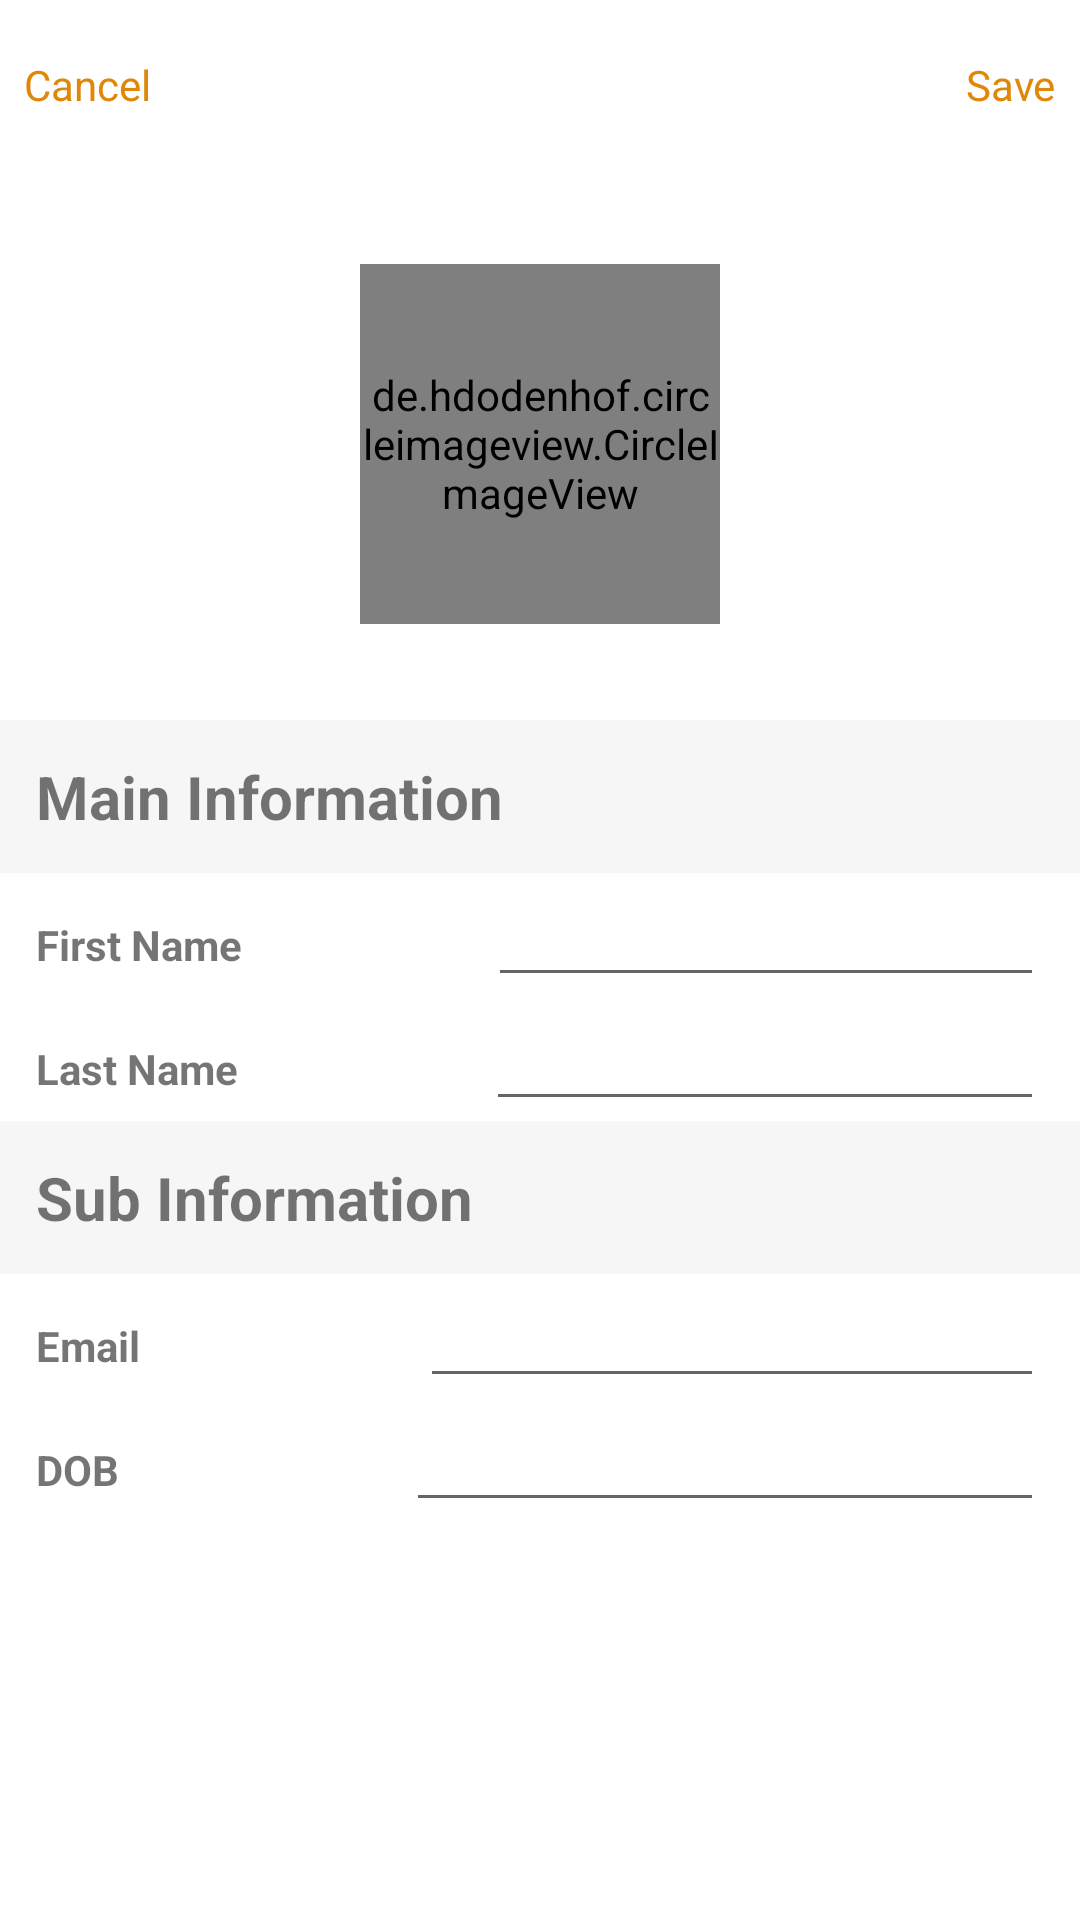

Produce the Android XML layout that renders to this screen, including the resource entries it uses.
<!-- AndroidManifest.xml: application theme Theme.PartThree -->
<!-- res/layout/activity_screen_two.xml -->
<?xml version="1.0" encoding="utf-8"?>
<androidx.coordinatorlayout.widget.CoordinatorLayout xmlns:android="http://schemas.android.com/apk/res/android"
    xmlns:app="http://schemas.android.com/apk/res-auto"
    xmlns:tools="http://schemas.android.com/tools"
    android:layout_width="match_parent"
    android:layout_height="match_parent"
    tools:context=".ScreenTwoActivity">

    <LinearLayout
        android:layout_width="match_parent"
        android:layout_height="match_parent"
        android:orientation="vertical">

        <include
            layout="@layout/layout_header_detail"/>

        <de.hdodenhof.circleimageview.CircleImageView
            android:layout_width="120dp"
            android:layout_height="120dp"
            android:src="@color/orange"
            android:layout_gravity="center_horizontal"
            android:layout_marginVertical="32dp"
            />

        <LinearLayout
            android:layout_width="match_parent"
            android:layout_height="wrap_content"
            android:orientation="vertical"
            android:padding="12dp"
            android:background="@color/gray">

            <TextView
                android:layout_width="match_parent"
                android:layout_height="wrap_content"
                android:text="Main Information"
                android:textStyle="bold"
                android:textSize="20dp"/>
        </LinearLayout>

        <LinearLayout
            android:layout_width="match_parent"
            android:layout_height="wrap_content"
            android:orientation="vertical"
            android:paddingHorizontal="12dp">

            <LinearLayout
                android:layout_width="match_parent"
                android:layout_height="wrap_content"
                android:orientation="horizontal">

                <TextView
                    android:layout_width="wrap_content"
                    android:layout_height="wrap_content"
                    android:layout_weight="1"
                    android:text="First Name"
                    android:textStyle="bold"/>

                <EditText
                    android:id="@+id/edit_name"
                    android:layout_width="wrap_content"
                    android:layout_height="wrap_content"
                    android:layout_weight="2"/>

            </LinearLayout>

            <LinearLayout
                android:layout_width="match_parent"
                android:layout_height="wrap_content"
                android:orientation="horizontal">
                <TextView
                    android:layout_width="wrap_content"
                    android:layout_height="wrap_content"
                    android:layout_weight="1"
                    android:text="Last Name"
                    android:textStyle="bold"/>

                <EditText
                    android:id="@+id/edit_last"
                    android:layout_width="wrap_content"
                    android:layout_height="wrap_content"
                    android:layout_weight="2"/>
            </LinearLayout>
        </LinearLayout>

        <LinearLayout
            android:layout_width="match_parent"
            android:layout_height="wrap_content"
            android:orientation="vertical"
            android:padding="12dp"
            android:background="@color/gray">

            <TextView
                android:layout_width="match_parent"
                android:layout_height="wrap_content"
                android:text="Sub Information"
                android:textStyle="bold"
                android:textSize="20dp"/>
        </LinearLayout>

        <LinearLayout
            android:layout_width="match_parent"
            android:layout_height="wrap_content"
            android:orientation="vertical"
            android:paddingHorizontal="12dp">

            <LinearLayout
                android:layout_width="match_parent"
                android:layout_height="wrap_content"
                android:orientation="horizontal">

                <TextView
                    android:layout_width="wrap_content"
                    android:layout_height="wrap_content"
                    android:layout_weight="1"
                    android:text="Email"
                    android:textStyle="bold"/>

                <EditText
                    android:id="@+id/edit_email"
                    android:layout_width="wrap_content"
                    android:layout_height="wrap_content"
                    android:layout_weight="2"/>

            </LinearLayout>

            <LinearLayout
                android:layout_width="match_parent"
                android:layout_height="wrap_content"
                android:orientation="horizontal">
                <TextView
                    android:layout_width="wrap_content"
                    android:layout_height="wrap_content"
                    android:layout_weight="1"
                    android:text="DOB"
                    android:textStyle="bold"/>

                <EditText
                    android:id="@+id/edit_dob"
                    android:layout_width="wrap_content"
                    android:layout_height="wrap_content"
                    android:layout_weight="2"/>
            </LinearLayout>
        </LinearLayout>

    </LinearLayout>

</androidx.coordinatorlayout.widget.CoordinatorLayout>
<!-- res/layout/layout_header_detail.xml (included above) -->
<?xml version="1.0" encoding="utf-8"?>
<androidx.constraintlayout.widget.ConstraintLayout xmlns:android="http://schemas.android.com/apk/res/android"
    android:layout_width="match_parent"
    android:layout_height="?attr/actionBarSize"
    xmlns:app="http://schemas.android.com/apk/res-auto"
    android:background="@color/white"
    app:layout_scrollFlags="scroll|enterAlways">

    <TextView
        android:id="@+id/imageView"
        android:layout_width="wrap_content"
        android:layout_height="wrap_content"
        android:layout_marginStart="8dp"
        android:text="Cancel"
        android:textColor="@color/orange"
        app:layout_constraintBottom_toBottomOf="parent"
        app:layout_constraintStart_toStartOf="parent"
        app:layout_constraintTop_toTopOf="parent"
         />

    <TextView
        android:id="@+id/imageView2"
        android:layout_width="wrap_content"
        android:layout_height="wrap_content"
        android:layout_marginEnd="8dp"
        android:text="Save"
        android:textColor="@color/orange"
        app:layout_constraintBottom_toBottomOf="parent"
        app:layout_constraintEnd_toEndOf="parent"
        app:layout_constraintTop_toTopOf="parent"
        app:srcCompat="@drawable/ic_baseline_add_24" />





</androidx.constraintlayout.widget.ConstraintLayout>
<!-- resources referenced by this layout -->
<resources>
  <color name="gray">#F6F6F6</color>
  <color name="orange">#DF8808</color>
  <color name="white">#FFFFFFFF</color>
  <style name="Theme.PartThree" parent="Theme.MaterialComponents.DayNight.DarkActionBar">
          
          <item name="colorPrimary">@color/purple_500</item>
          <item name="colorPrimaryVariant">@color/purple_700</item>
          <item name="colorOnPrimary">@color/white</item>
          
          <item name="colorSecondary">@color/teal_200</item>
          <item name="colorSecondaryVariant">@color/teal_700</item>
          <item name="colorOnSecondary">@color/black</item>
          
          <item name="android:statusBarColor">?attr/colorPrimaryVariant</item>
          
      </style>
  <color name="purple_500">#FF6200EE</color>
  <color name="purple_700">#FF3700B3</color>
  <color name="teal_200">#FF03DAC5</color>
  <color name="teal_700">#DF8808</color>
  <color name="black">#FF000000</color>
</resources>
